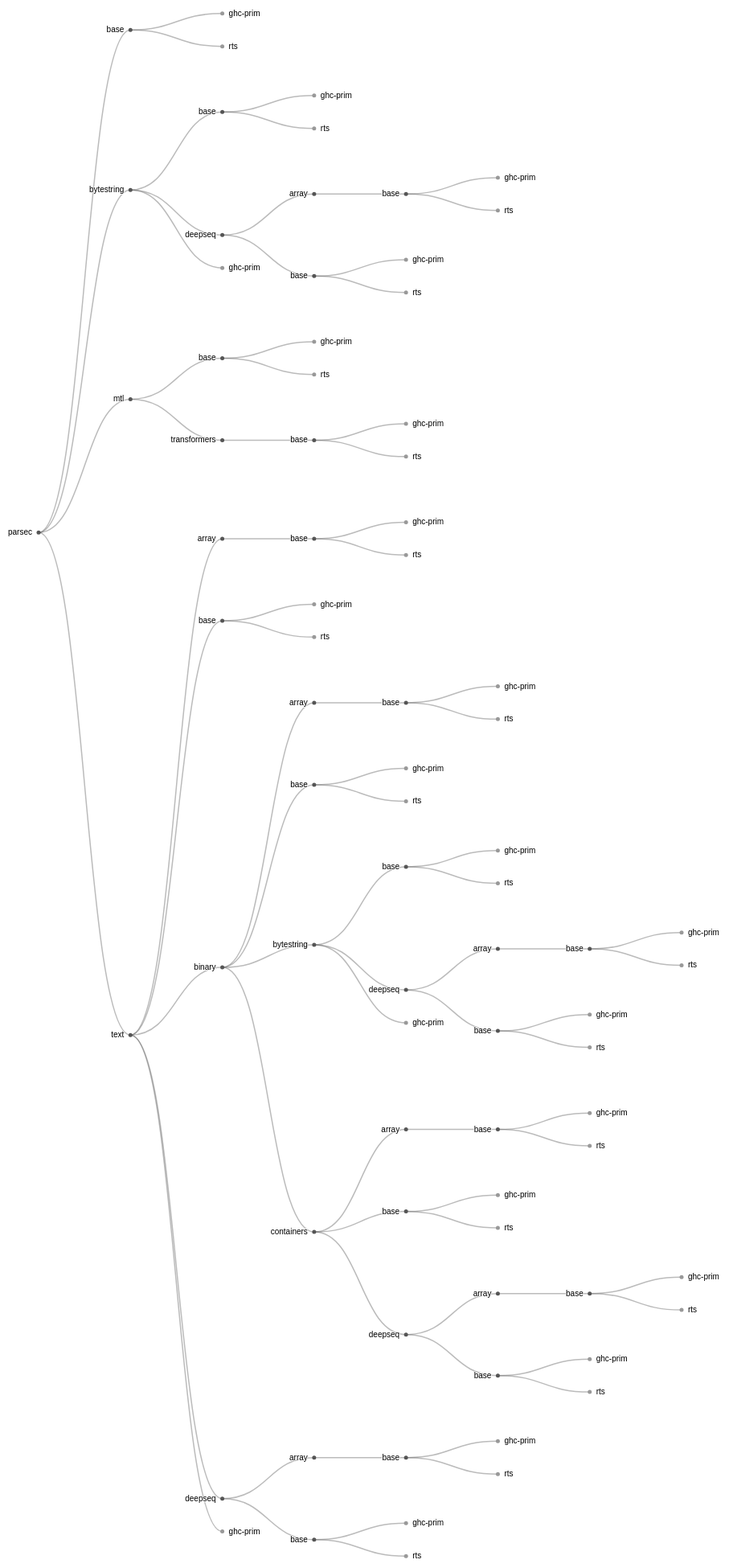
D3 v4 page, settled after 480 driven frames (8 s of simulated time); the page loaded 1 data file(s).



var svg = d3.select("svg"),
    width = +svg.attr("width"),
    height = +svg.attr("height"),
    g = svg.append("g").attr("transform", "translate(40,0)");

var tree = d3.tree()
    .size([height, width - 160]);

var stratify = d3.stratify()
    .parentId(function(d) { return d.id.substring(0, d.id.lastIndexOf(".")); });

var rootName = 'parsec'

function children(data) {
    //return node => node ? Object.keys(node.dependencies_core).map(x => data.find(y => y.name == x)) : []
    return node => {
        var x = data.find(y => y.name == node);
        return x ? Object.keys(x.dependencies_core) : [];
        };
};

function show(d) {
    return d.data;
};

function path(d) {
        return "M" + d.y + "," + d.x
            + "C" + (d.y + d.parent.y) / 2 + "," + d.x
            + " " + (d.y + d.parent.y) / 2 + "," + d.parent.x
            + " " + d.parent.y + "," + d.parent.x;
};

d3.json("/data/lts-7.3.json", function(error, data) {
  if (error) throw error;

  //var root = d3.hierarchy(data.find(x => x.name == rootName),children(data));
  var root = d3.hierarchy(rootName,children(data));
 
  tree(root);
  var data = root.descendants().slice(1);

  var link = g.selectAll(".link")
    .data(data)
    .enter().append("path")
      .attr("class", "link")
      .attr("d", path);

  var node = g.selectAll(".node")
    .data(root.descendants())
    .enter().append("g")
      .attr("class", function(d) { return "node" + (d.children ? " node--internal" : " node--leaf"); })
      .attr("transform", function(d) { return "translate(" + d.y + "," + d.x + ")"; })

  node.append("circle")
      .attr("r", 2.5);

  node.append("text")
      .attr("dy", 3)
      .attr("x", function(d) { return d.children ? -8 : 8; })
      .style("text-anchor", function(d) { return d.children ? "end" : "start"; })
      .text(show);
});



### data: lts-7.3.json
[
 {
  "dependencies_core": {
   "aeson": [
    "Data.Aeson"
   ],
   "attoparsec": [
    "Data.Attoparsec.ByteString"
   ],
   "base": [
    "System.IO"
   ],
   "bytestring": [
    "Data.ByteString",
    "Data.ByteString.Char8",
    "Data.ByteString.Lazy"
   ],
   "filepath": [],
   "text": [
    "Data.Text",
    "Data.Text.Encoding"
   ],
   "unordered-containers": [
    "Data.HashMap.Strict"
   ],
   "vector": [
    "Data.Vector"
   ]
  },
  "dependencies_testbench": {},
  "imports": [
   "Data.Aeson",
   "Data.Attoparsec.ByteString",
   "Data.ByteString",
   "Data.ByteString.Char8",
   "Data.ByteString.Lazy",
   "Data.HashMap.Strict",
   "Data.Text",
   "Data.Text.Encoding",
   "... 2 more items"
  ],
  "modules": [],
  "name": "profiteur",
  "repo": {
   "type": "Git",
   "url": "git://github.com/jaspervdj/profiteur.git"
  },
  "version": "0.3.0.2"
 },
 {
  "dependencies_core": {
   "attoparsec": [
    "Data.Attoparsec.Text",
    "Data.Attoparsec.Text.Lazy"
   ],
   "base": [
    "Control.Applicative",
    "Control.Concurrent",
    "Control.Exception",
    "Control.Monad",
    "Data.Bits",
    "Data.Char",
    "Data.Complex",
    "Data.Data",
    "... 16 more items"
   ],
   "bytestring": [
    "Data.ByteString",
    "Data.ByteString.Lazy",
    "Data.ByteString.Lazy.Char8"
   ],
   "directory": [],
   "hashable": [
    "Data.Hashable"
   ],
   "text": [
    "Data.Text",
    "Data.Text.Encoding",
    "Data.Text.Lazy",
    "Data.Text.Lazy.Builder",
    "Data.Text.Lazy.Builder.Int",
    "Data.Text.Lazy.Builder.RealFloat",
    "Data.Text.Lazy.IO"
   ],
   "unix-compat": [
    "System.PosixCompat.Files"
   ],
   "unordered-containers": [
    "Data.HashMap.Lazy"
   ]
  },
  "dependencies_testbench": {
   "HUnit": [],
   "base": [
    "Control.Applicative",
    "Control.Concurrent",
    "Control.Exception",
    "Control.Monad",
    "Data.Bits",
    "Data.Char",
    "Data.Complex",
    "Data.Data",
    "... 16 more items"
   ],
   "bytestring": [
    "Data.ByteString",
    "Data.ByteString.Lazy",
    "Data.ByteString.Lazy.Char8"
   ],
   "directory": [],
   "filepath": [],
   "test-framework": [],
   "test-framework-hunit": [],
   "text": [
    "Data.Text",
    "Data.Text.Encoding",
    "Data.Text.Lazy",
    "Data.Text.Lazy.Builder",
    "Data.Text.Lazy.Builder.Int",
    "Data.Text.Lazy.Builder.RealFloat",
    "Data.Text.Lazy.IO"
   ]
  },
  "imports": [
   "Control.Applicative",
   "Control.Concurrent",
   "Control.Exception",
   "Control.Monad",
   "Data.Attoparsec.Text",
   "Data.Attoparsec.Text.Lazy",
   "Data.Bits",
   "Data.ByteString",
   "... 34 more items"
  ],
  "modules": [
   "Data.Configurator",
   "Data.Configurator.Types"
  ],
  "name": "configurator",
  "repo": {
   "type": "Git",
   "url": "http://github.com/bos/configurator"
  },
  "version": "0.3.0.0"
 },
 {
  "dependencies_core": {
   "base": [
    "Control.Monad",
    "Data.Functor",
    "Data.Monoid"
   ],
   "blaze-builder": [
    "Blaze.ByteString.Builder"
   ],
   "conduit": [
    "Data.Conduit"
   ],
   "transformers": [],
   "wai": [
    "Network.Wai"
   ],
   "wai-eventsource": [],
   "wai-extra": [
    "Network.Wai.EventSource",
    "Network.Wai.EventSource.EventStream"
   ],
   "yesod-core": [
    "Yesod.Core"
   ]
  },
  "dependencies_testbench": {},
  "imports": [
   "Blaze.ByteString.Builder",
   "Control.Monad",
   "Data.Conduit",
   "Data.Functor",
   "Data.Monoid",
   "Network.Wai",
   "Network.Wai.EventSource",
   "Network.Wai.EventSource.EventStream",
   "... 1 more items"
  ],
  "modules": [
   "Yesod.EventSource"
  ],
  "name": "yesod-eventsource",
  "repo": {
   "type": "Git",
   "url": "https://github.com/yesodweb/yesod"
  },
  "version": "1.4.0.1"
 },
 {
  "dependencies_core": {
   "universe-instances-base": [
    "Data.Universe.Instances.Base"
   ],
   "universe-instances-extended": [
    "Data.Universe.Instances.Extended"
   ],
   "universe-instances-trans": [
    "Data.Universe.Instances.Trans"
   ],
   "universe-reverse-instances": [
    "Data.Universe.Instances.Eq",
    "Data.Universe.Instances.Ord",
    "Data.Universe.Instances.Read",
    "Data.Universe.Instances.Show",
    "Data.Universe.Instances.Traversable"
   ]
  },
  "dependencies_testbench": {},
  "imports": [
   "Data.Universe.Instances.Base",
   "Data.Universe.Instances.Eq",
   "Data.Universe.Instances.Extended",
   "Data.Universe.Instances.Ord",
   "Data.Universe.Instances.Read",
   "Data.Universe.Instances.Reverse",
   "Data.Universe.Instances.Show",
   "Data.Universe.Instances.Trans",
   "... 1 more items"
  ],
  "modules": [
   "Data.Universe",
   "Data.Universe.Instances",
   "Data.Universe.Instances.Reverse"
  ],
  "name": "universe",
  "repo": {
   "type": "Git",
   "url": "https://github.com/dmwit/universe"
  },
  "version": "1.0"
 },
 {
  "dependencies_core": {
   "async": [
    "Control.Concurrent.Async"
   ],
   "base": [
    "Control.Monad.IO.Class",
    "Data.Void"
   ],
   "base-prelude": [
    "BasePrelude"
   ],
   "bytestring": [
    "Data.ByteString",
    "Data.ByteString.Lazy"
   ],
   "conduit": [
    "Data.Conduit"
   ],
   "conduit-extra": [
    "Data.Conduit.Binary"
   ],
   "consul-haskell": [
    "Network.Consul"
   ],
   "enclosed-exceptions": [
    "Control.Exception.Enclosed"
   ],
   "http-client": [
    "Network.HTTP.Client"
   ],
   "http-types": [
    "Network.HTTP.Types"
   ],
   "monad-control": [
    "Control.Monad.Trans.Control"
   ],
   "monad-logger": [
    "Control.Monad.Logger"
   ],
   "network": [
    "Network.Socket"
   ],
   "process": [
    "System.Process"
   ],
   "resourcet": [
    "Control.Monad.Trans.Resource"
   ],
   "text": [
    "Data.Text"
   ],
   "transformers": [],
   "void": [],
   "wai": [
    "Network.Wai"
   ],
   "wai-app-static": [
    "Network.Wai.Application.Static"
   ],
   "wai-conduit": [
    "Network.Wai.Conduit"
   ],
   "wai-extra": [
    "Network.Wai.Middleware.RequestLogger"
   ],
   "warp": [
    "Network.Wai.Handler.Warp"
   ]
  },
  "dependencies_testbench": {},
  "imports": [
   "BasePrelude",
   "Control.Concurrent.Async",
   "Control.Exception.Enclosed",
   "Control.Monad.IO.Class",
… [head cut at 6 KiB]